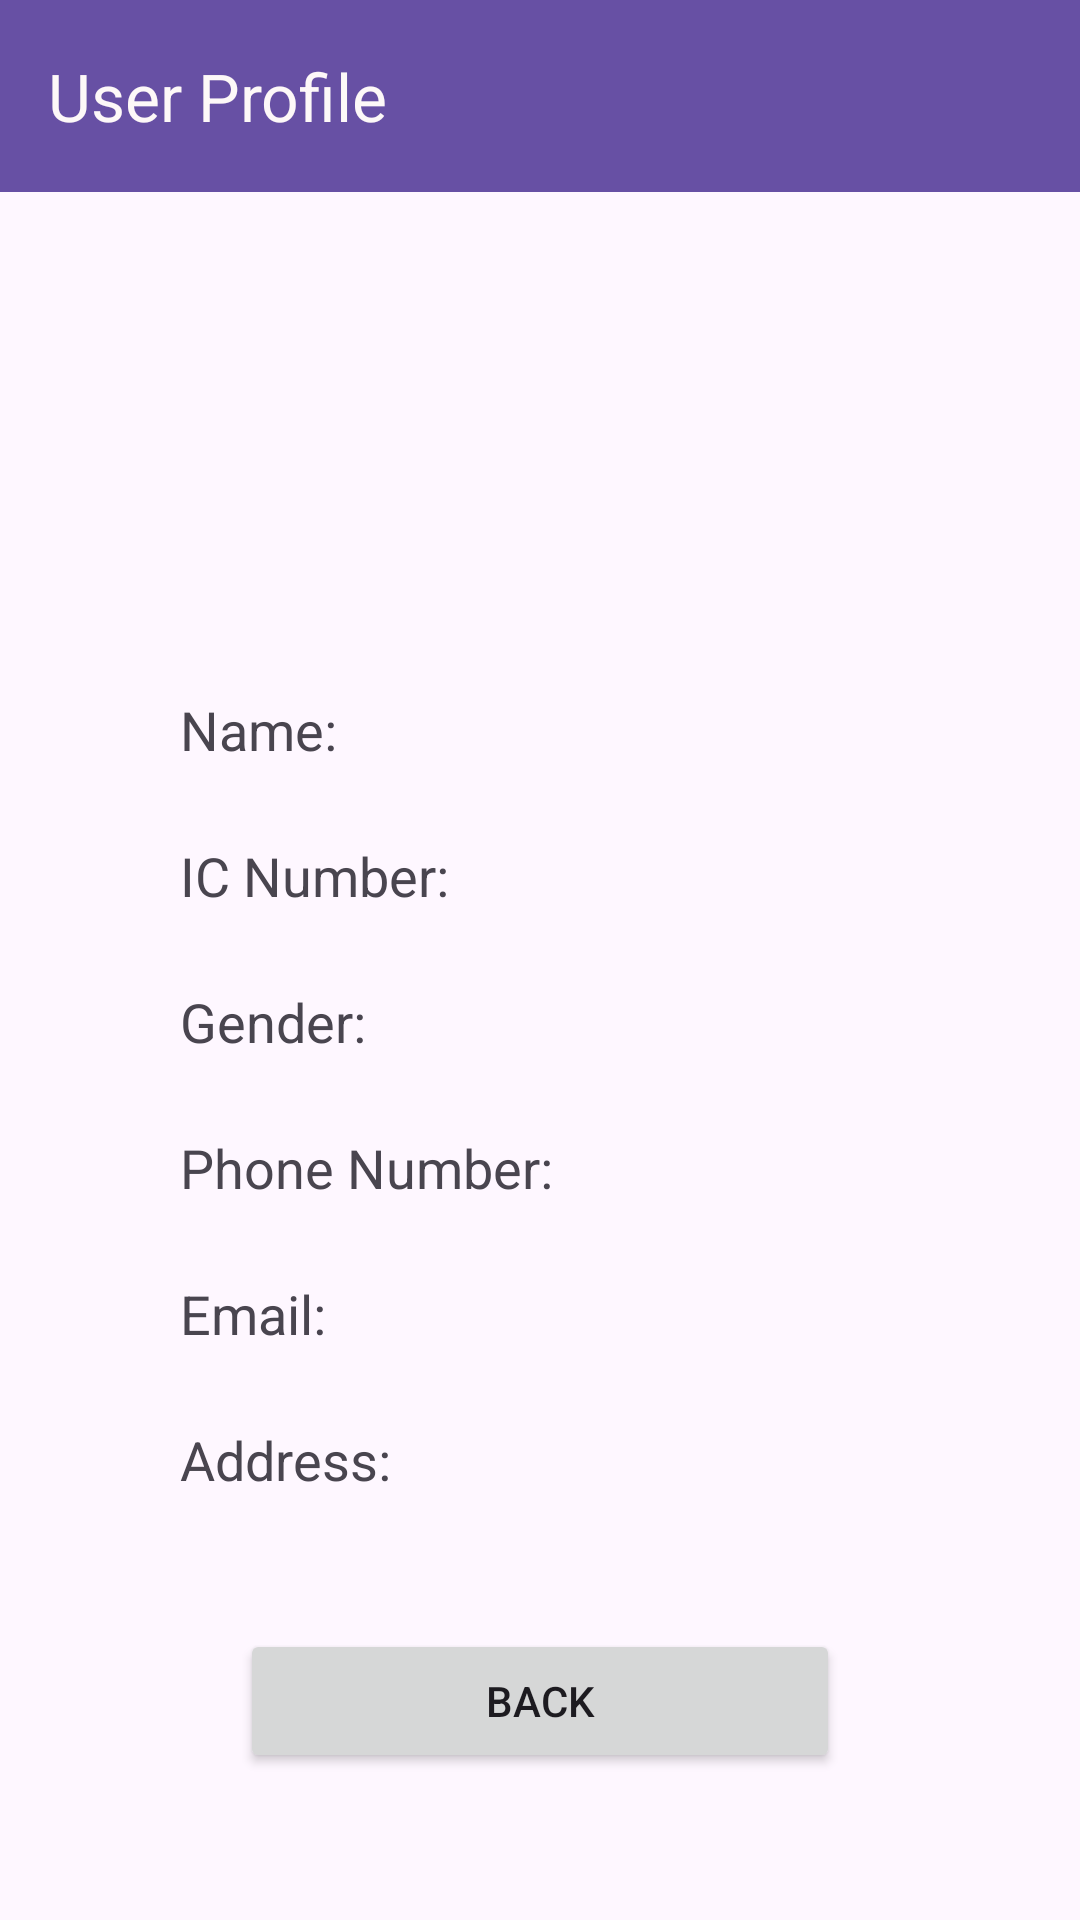

This screen was rendered from an Android layout file. Write that file and the resources it references.
<!-- AndroidManifest.xml: application theme Theme.Kongsi_Kereta -->
<!-- res/layout/activity_view_profile.xml -->
<?xml version="1.0" encoding="utf-8"?>
<LinearLayout xmlns:android="http://schemas.android.com/apk/res/android"
    xmlns:app="http://schemas.android.com/apk/res-auto"
    xmlns:tools="http://schemas.android.com/tools"
    android:id="@+id/main"
    android:layout_width="match_parent"
    android:layout_height="match_parent"
    android:orientation="vertical"
    tools:context=".ViewProfile">

    <androidx.appcompat.widget.Toolbar
        android:id="@+id/toolbar3"
        android:layout_width="match_parent"
        android:layout_height="wrap_content"
        android:background="?attr/colorPrimary"
        android:minHeight="?attr/actionBarSize"
        android:theme="?attr/actionBarTheme"
        app:title="User Profile"
        app:titleTextColor="#FDF8F8" />

    <ImageView
        android:id="@+id/imageView5"
        android:layout_width="match_parent"
        android:layout_height="127dp"
        android:layout_marginTop="20sp"
        app:srcCompat="@drawable/user_removebg_preview" />

    <LinearLayout
        android:layout_width="match_parent"
        android:layout_height="match_parent"
        android:orientation="vertical">

        <TextView
            android:id="@+id/textView25"
            android:layout_width="match_parent"
            android:layout_height="wrap_content"
            android:layout_marginLeft="60sp"
            android:layout_marginTop="20sp"
            android:layout_marginRight="60sp"
            android:text="Name:"
            android:textSize="18sp" />

        <TextView
            android:id="@+id/tvName"
            android:layout_width="match_parent"
            android:layout_height="wrap_content"
            android:layout_marginLeft="60sp"
            android:layout_marginRight="60sp"
            android:textSize="18sp"
            android:textStyle="bold|italic" />

        <TextView
            android:id="@+id/textView27"
            android:layout_width="match_parent"
            android:layout_height="wrap_content"
            android:layout_marginLeft="60sp"
            android:layout_marginRight="60sp"
            android:text="IC Number:"
            android:textSize="18sp" />

        <TextView
            android:id="@+id/tvICNum"
            android:layout_width="match_parent"
            android:layout_height="wrap_content"
            android:layout_marginLeft="60sp"
            android:layout_marginRight="60sp"
            android:textSize="18sp"
            android:textStyle="bold|italic" />

        <TextView
            android:id="@+id/textView29"
            android:layout_width="match_parent"
            android:layout_height="wrap_content"
            android:layout_marginLeft="60sp"
            android:layout_marginRight="60sp"
            android:text="Gender:"
            android:textSize="18sp" />

        <TextView
            android:id="@+id/tvGender"
            android:layout_width="match_parent"
            android:layout_height="wrap_content"
            android:layout_marginLeft="60sp"
            android:layout_marginRight="60sp"
            android:textSize="18sp"
            android:textStyle="bold" />

        <TextView
            android:id="@+id/textView31"
            android:layout_width="match_parent"
            android:layout_height="wrap_content"
            android:layout_marginLeft="60sp"
            android:layout_marginRight="60sp"
            android:text="Phone Number:"
            android:textSize="18sp" />

        <TextView
            android:id="@+id/tvPhoneNum"
            android:layout_width="match_parent"
            android:layout_height="wrap_content"
            android:layout_marginLeft="60sp"
            android:layout_marginRight="60sp"
            android:textSize="18sp"
            android:textStyle="bold|italic" />

        <TextView
            android:id="@+id/textView33"
            android:layout_width="match_parent"
            android:layout_height="wrap_content"
            android:layout_marginLeft="60sp"
            android:layout_marginRight="60sp"
            android:text="Email:"
            android:textSize="18sp" />

        <TextView
            android:id="@+id/tvEmail"
            android:layout_width="match_parent"
            android:layout_height="wrap_content"
            android:layout_marginLeft="60sp"
            android:layout_marginRight="60sp"
            android:textSize="18sp"
            android:textStyle="bold|italic" />

        <TextView
            android:id="@+id/textView35"
            android:layout_width="match_parent"
            android:layout_height="wrap_content"
            android:layout_marginLeft="60sp"
            android:layout_marginRight="60sp"
            android:text="Address:"
            android:textSize="18sp" />

        <TextView
            android:id="@+id/tvAddress"
            android:layout_width="match_parent"
            android:layout_height="wrap_content"
            android:layout_marginLeft="60sp"
            android:layout_marginRight="60sp"
            android:textSize="18sp"
            android:textStyle="bold|italic" />

        <Button
            android:id="@+id/btnBack"
            android:layout_width="match_parent"
            android:layout_height="wrap_content"
            android:layout_marginLeft="80sp"
            android:layout_marginTop="20sp"
            android:layout_marginRight="80sp"
            android:text="Back"
            app:cornerRadius="15sp" />
    </LinearLayout>

</LinearLayout>
<!-- resources referenced by this layout -->
<resources>
  <style name="Theme.Kongsi_Kereta" parent="Base.Theme.Kongsi_Kereta" />
  <style name="Base.Theme.Kongsi_Kereta" parent="Theme.Material3.DayNight.NoActionBar">
          
          
      </style>
</resources>
